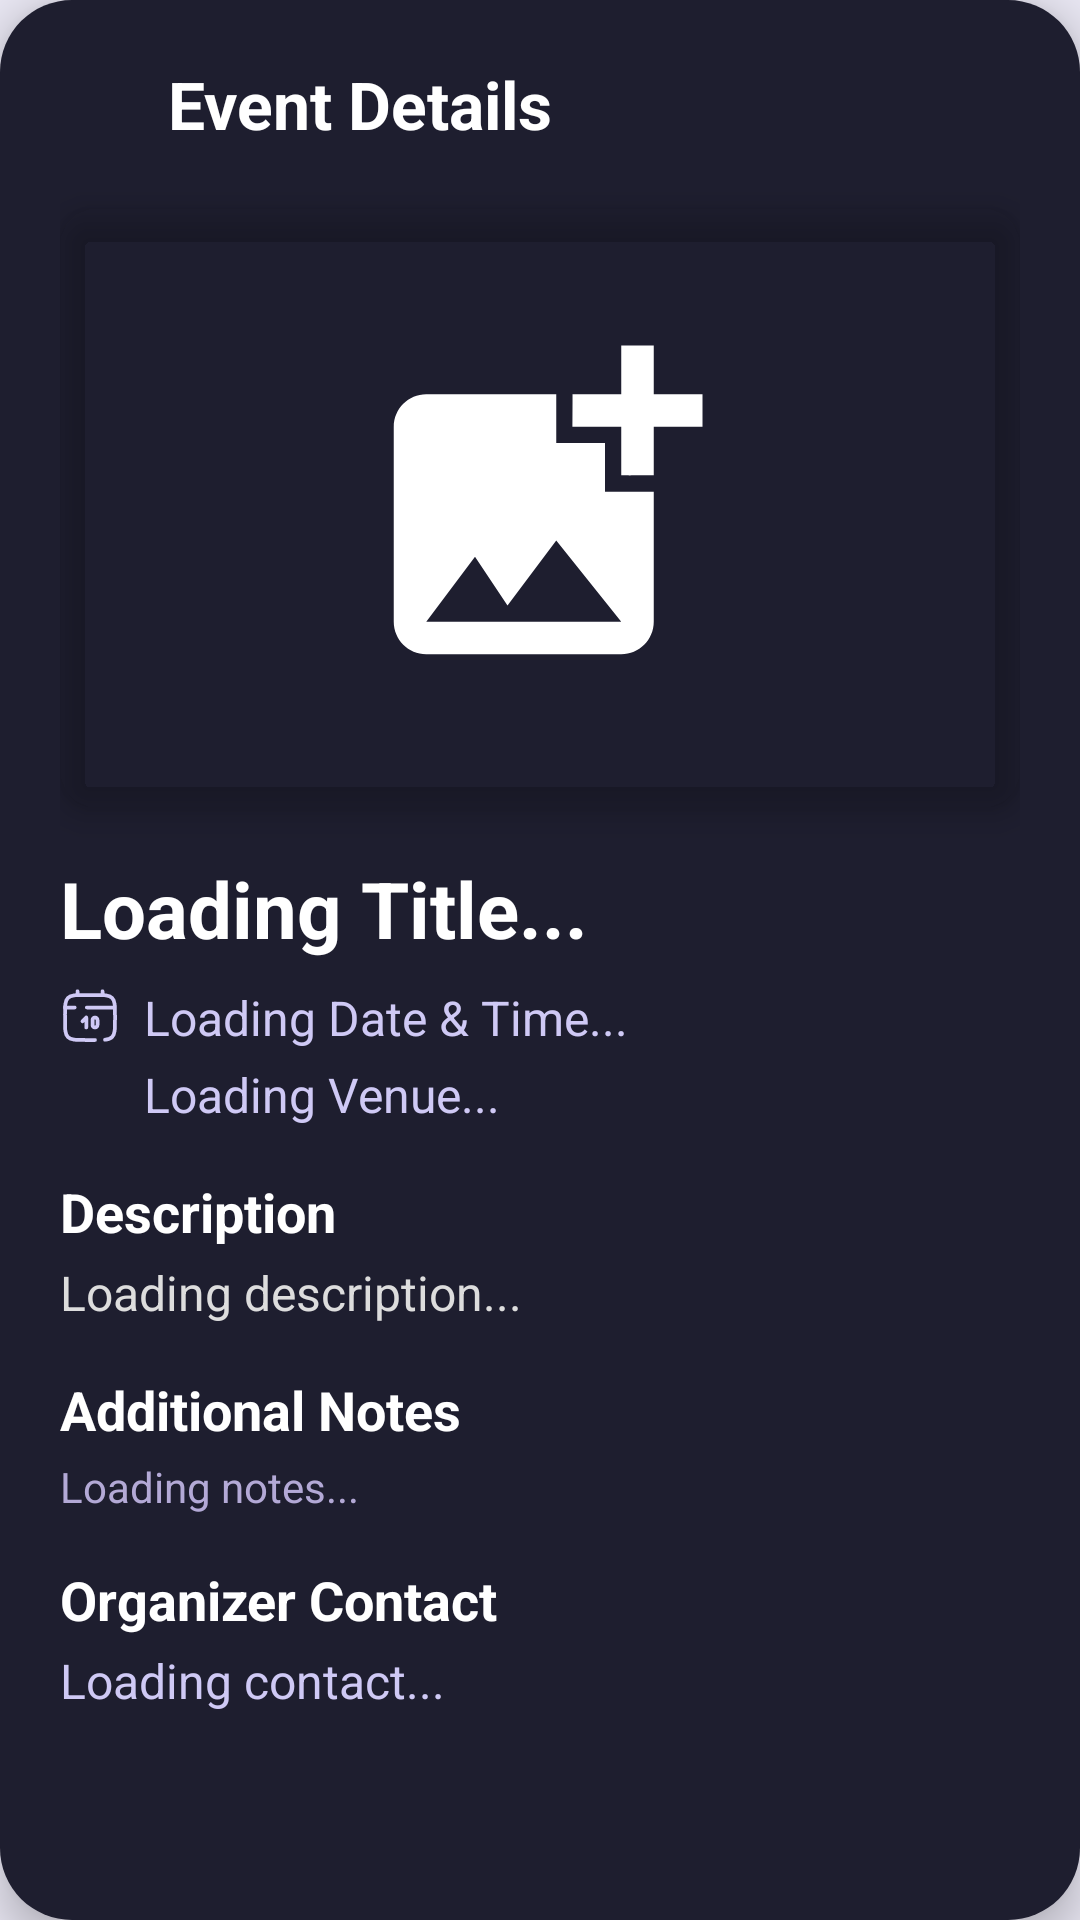

Reconstruct the res/layout file that produces this screen, plus the resources it refers to.
<!-- AndroidManifest.xml: application theme Theme.FCON -->
<!-- res/layout/activity_event_details.xml -->
<?xml version="1.0" encoding="utf-8"?>
<ScrollView xmlns:android="http://schemas.android.com/apk/res/android"
    xmlns:app="http://schemas.android.com/apk/res-auto"
    xmlns:tools="http://schemas.android.com/tools"
    android:id="@+id/main"
    android:layout_width="match_parent"
    android:layout_height="match_parent"
    tools:context=".event_details"
    android:background="#E8E6F2"
    android:fillViewport="true">

    <LinearLayout
        android:id="@+id/eventDetailsContainer"
        android:layout_width="match_parent"
        android:layout_height="wrap_content"
        android:orientation="vertical"
        android:background="@drawable/container_rounded_dark"
        android:layout_gravity="center"
        android:layout_margin="20dp"
        android:padding="20dp"
        android:elevation="8dp">

        <LinearLayout
            android:layout_width="match_parent"
            android:layout_height="wrap_content"
            android:orientation="horizontal"
            android:gravity="center_vertical"
            android:layout_marginBottom="20dp">

            <ImageView
                android:id="@+id/backButton"
                android:layout_width="24dp"
                android:layout_height="24dp"
                android:src="@drawable/back1"
                app:tint="#FFFFFF"
                android:layout_marginEnd="12dp"
                android:contentDescription="Back" />

            <TextView
                android:layout_width="wrap_content"
                android:layout_height="wrap_content"
                android:text="Event Details"
                android:textColor="#FFFFFF"
                android:textSize="22sp"
                android:textStyle="bold" />
        </LinearLayout>

        <androidx.cardview.widget.CardView
            android:layout_width="match_parent"
            android:layout_height="200dp"
            android:layout_marginBottom="16dp"
            app:cardCornerRadius="12dp"
            app:cardElevation="6dp"
            app:cardBackgroundColor="@android:color/transparent">

            <ImageView
                android:id="@+id/eventPoster"
                android:layout_width="130dp"
                android:layout_height="130dp"
                android:layout_gravity="center"
                android:scaleType="centerCrop"
                android:background="@drawable/add_photo"
                android:contentDescription="Event Poster" />
        </androidx.cardview.widget.CardView>


        <TextView
            android:id="@+id/eventTitle"
            android:layout_width="wrap_content"
            android:layout_height="wrap_content"
            android:text="Loading Title..."
            android:textSize="26sp"
            android:textStyle="bold"
            android:textColor="#FFFFFF"
            android:layout_marginBottom="8dp" />

        <LinearLayout
            android:layout_width="wrap_content"
            android:layout_height="wrap_content"
            android:orientation="horizontal"
            android:layout_marginBottom="4dp">

            <ImageView
                android:layout_width="20dp"
                android:layout_height="20dp"
                android:src="@drawable/calendar"
                app:tint="#CFC9F5"
                android:layout_marginEnd="8dp" />

            <TextView
                android:id="@+id/eventDateTime"
                android:layout_width="wrap_content"
                android:layout_height="wrap_content"
                android:text="Loading Date &amp; Time..."
                android:textColor="#CFC9F5"
                android:textSize="16sp" />
        </LinearLayout>

        <LinearLayout
            android:layout_width="wrap_content"
            android:layout_height="wrap_content"
            android:orientation="horizontal"
            android:layout_marginBottom="16dp">

            <ImageView
                android:layout_width="20dp"
                android:layout_height="20dp"
                android:src="@drawable/location"
                app:tint="#CFC9F5"
                android:layout_marginEnd="8dp" />

            <TextView
                android:id="@+id/eventVenue"
                android:layout_width="wrap_content"
                android:layout_height="wrap_content"
                android:text="Loading Venue..."
                android:textColor="#CFC9F5"
                android:textSize="16sp" />
        </LinearLayout>

        <TextView
            android:layout_width="wrap_content"
            android:layout_height="wrap_content"
            android:text="Description"
            android:textColor="#FFFFFF"
            android:textSize="18sp"
            android:textStyle="bold"
            android:layout_marginBottom="4dp" />

        <TextView
            android:id="@+id/eventDescription"
            android:layout_width="match_parent"
            android:layout_height="wrap_content"
            android:text="Loading description..."
            android:textColor="#DDDDDD"
            android:textSize="16sp"
            android:layout_marginBottom="16dp" />

        <TextView
            android:layout_width="wrap_content"
            android:layout_height="wrap_content"
            android:text="Additional Notes"
            android:textColor="#FFFFFF"
            android:textSize="18sp"
            android:textStyle="bold"
            android:layout_marginBottom="4dp" />

        <TextView
            android:id="@+id/eventNotes"
            android:layout_width="match_parent"
            android:layout_height="wrap_content"
            android:text="Loading notes..."
            android:textColor="#B3A9D6"
            android:textSize="14sp"
            android:layout_marginBottom="16dp" />

        <TextView
            android:layout_width="wrap_content"
            android:layout_height="wrap_content"
            android:text="Organizer Contact"
            android:textColor="#FFFFFF"
            android:textSize="18sp"
            android:textStyle="bold"
            android:layout_marginBottom="4dp" />

        <TextView
            android:id="@+id/eventContact"
            android:layout_width="wrap_content"
            android:layout_height="wrap_content"
            android:text="Loading contact..."
            android:textColor="#CFC9F5"
            android:textSize="16sp"
            android:layout_marginBottom="24dp" />
    </LinearLayout>
</ScrollView>
<!-- resources referenced by this layout -->
<resources>
  <!-- drawable add_photo (drawable) -->
  <vector xmlns:android="http://schemas.android.com/apk/res/android" android:height="30dp" android:tint="#FFFFFF" android:viewportHeight="24" android:viewportWidth="24" android:width="30dp">
        
      <path android:fillColor="@android:color/white" android:pathData="M19,7v2.99s-1.99,0.01 -2,0L17,7h-3s0.01,-1.99 0,-2h3L17,2h2v3h3v2h-3zM16,11L16,8h-3L13,5L5,5c-1.1,0 -2,0.9 -2,2v12c0,1.1 0.9,2 2,2h12c1.1,0 2,-0.9 2,-2v-8h-3zM5,19l3,-4 2,3 3,-4 4,5L5,19z"/>
      
  </vector>
  <!-- drawable calendar (drawable) -->
  <vector xmlns:android="http://schemas.android.com/apk/res/android" android:height="24dp" android:viewportHeight="24" android:viewportWidth="24" android:width="24dp">
        
      <path android:fillColor="#00000000" android:pathData="M7,4V2.5" android:strokeColor="#1C274C" android:strokeLineCap="round" android:strokeWidth="1.5"/>
        
      <path android:fillColor="#00000000" android:pathData="M17,4V2.5" android:strokeColor="#1C274C" android:strokeLineCap="round" android:strokeWidth="1.5"/>
        
      <path android:fillColor="#00000000" android:pathData="M9,14.5L10.5,13V17" android:strokeColor="#1C274C" android:strokeLineCap="round" android:strokeLineJoin="round" android:strokeWidth="1.5"/>
        
      <path android:fillColor="#00000000" android:pathData="M13,16V14C13,13.448 13.448,13 14,13C14.552,13 15,13.448 15,14V16C15,16.552 14.552,17 14,17C13.448,17 13,16.552 13,16Z" android:strokeColor="#1C274C" android:strokeLineCap="round" android:strokeWidth="1.5"/>
        
      <path android:fillColor="#00000000" android:pathData="M21.5,9H16.625H10.75M2,9H5.875" android:strokeColor="#1C274C" android:strokeLineCap="round" android:strokeWidth="1.5"/>
        
      <path android:fillColor="#00000000" android:pathData="M14,22H10C6.229,22 4.343,22 3.172,20.828C2,19.657 2,17.771 2,14V12C2,8.229 2,6.343 3.172,5.172C4.343,4 6.229,4 10,4H14C17.771,4 19.657,4 20.828,5.172C22,6.343 22,8.229 22,12V14C22,17.771 22,19.657 20.828,20.828C20.175,21.482 19.3,21.771 18,21.899" android:strokeColor="#1C274C" android:strokeLineCap="round" android:strokeWidth="1.5"/>
      
  </vector>
  <!-- drawable container_rounded_dark (drawable) -->
  <?xml version="1.0" encoding="utf-8"?>
  <shape xmlns:android="http://schemas.android.com/apk/res/android"
      android:shape="rectangle">
      <solid android:color="#1E1E2F" />
      <corners android:radius="24dp" />
      <padding android:left="16dp"
          android:top="16dp"
          android:right="16dp"
          android:bottom="16dp" />
      <elevation android:height="8dp" />
  </shape>
  <style name="Theme.FCON" parent="Base.Theme.FCON" />
  <style name="Base.Theme.FCON" parent="Theme.Material3.DayNight.NoActionBar">
          
          
      </style>
</resources>
